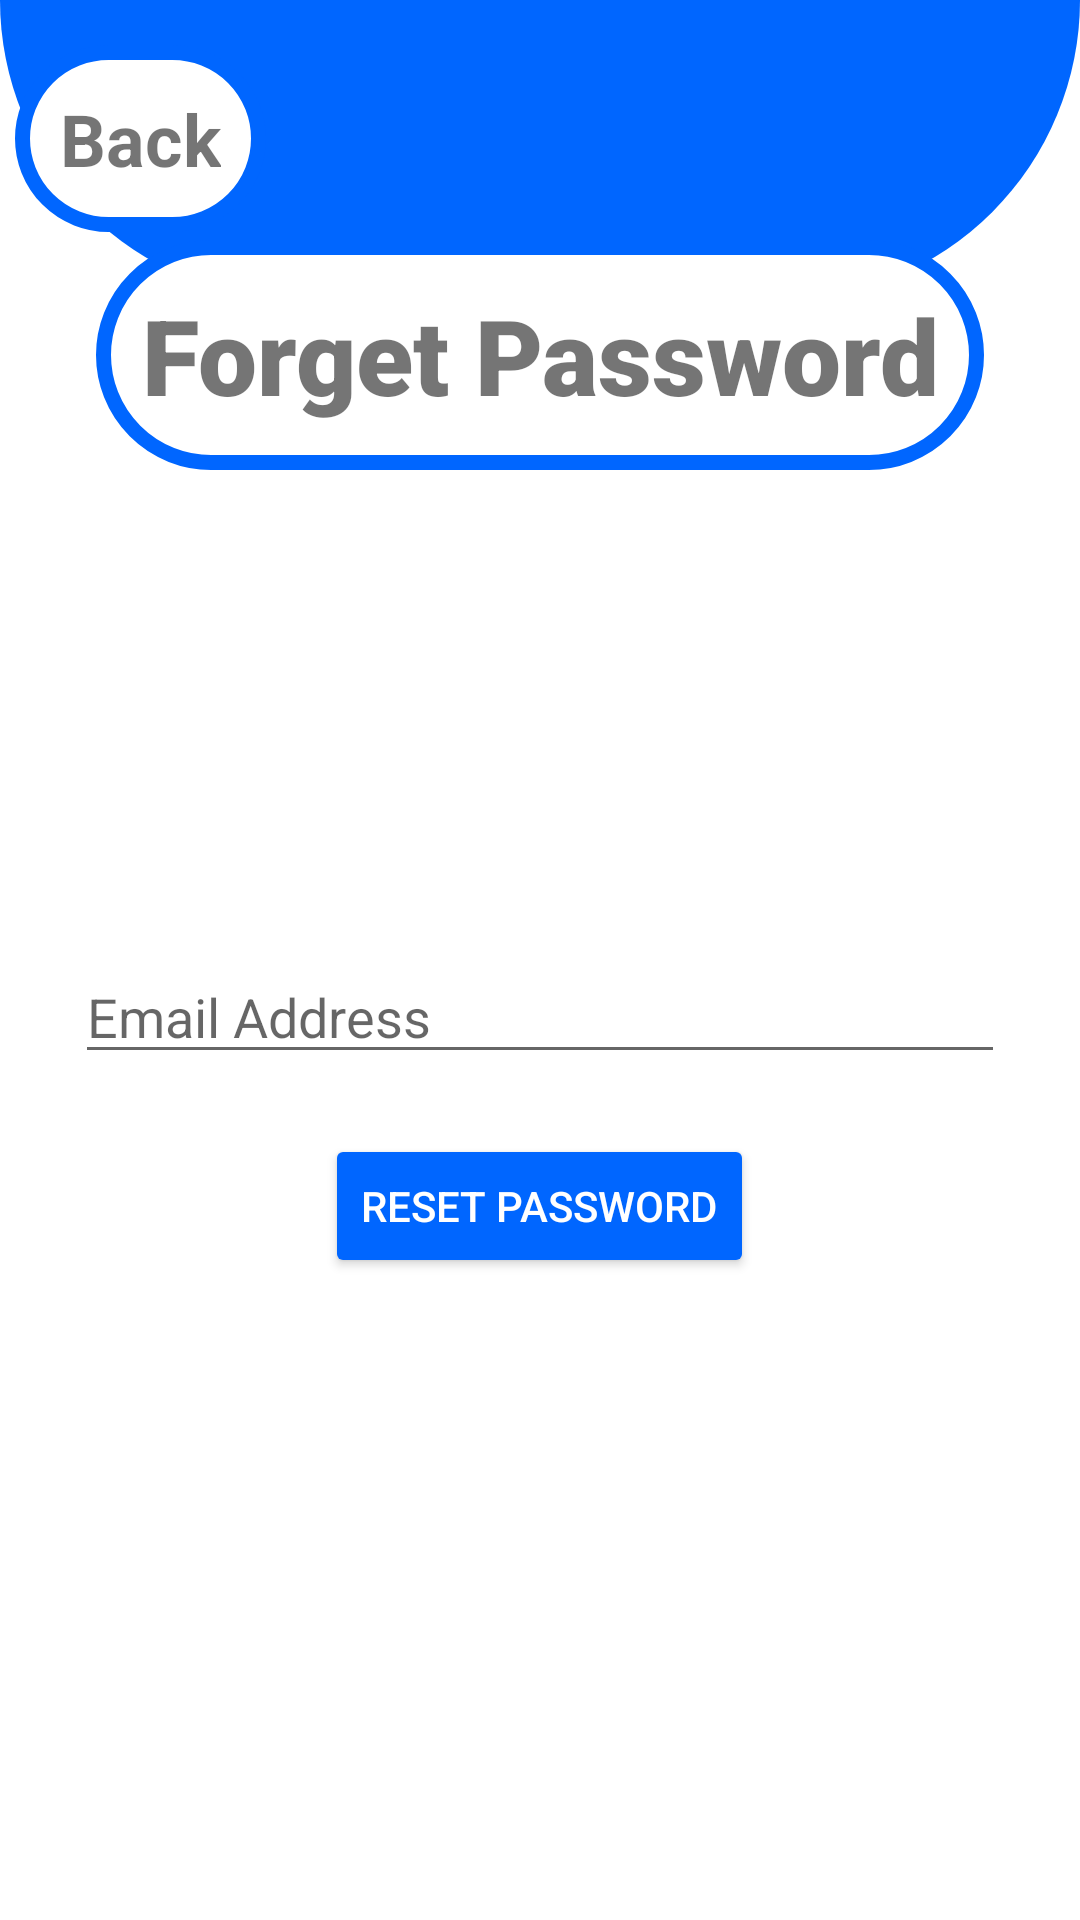

This screen was rendered from an Android layout file. Write that file and the resources it references.
<!-- AndroidManifest.xml: application theme Theme.EshopApp -->
<!-- res/layout/activity_forget_pass.xml -->
<?xml version="1.0" encoding="utf-8"?>
<RelativeLayout xmlns:android="http://schemas.android.com/apk/res/android"
    xmlns:app="http://schemas.android.com/apk/res-auto"
    xmlns:tools="http://schemas.android.com/tools"
    android:layout_width="match_parent"
    android:layout_height="match_parent"
    tools:context=".ForgetPass">

    <RelativeLayout
        android:layout_width="match_parent"
        android:layout_height="100dp"
        android:background="@drawable/shape_header"/>

    <TextView
        android:id="@+id/Forgetpass"
        android:layout_width="wrap_content"
        android:layout_height="wrap_content"
        android:layout_centerHorizontal="true"
        android:layout_marginTop="80dp"
        android:padding="15dp"
        android:textSize="35dp"
        android:fontFamily="sans-serif-black"
        android:background="@drawable/login_shape"
        android:gravity="center"
        android:text="Forget Password" />

    <EditText
        android:id="@+id/reset_email"
        android:layout_width="match_parent"
        android:layout_height="wrap_content"
        android:ems="10"
        android:inputType="textEmailAddress"
        android:layout_below="@id/Forgetpass"
        android:layout_marginTop="160dp"
        android:layout_marginLeft="25dp"
        android:layout_marginRight="25dp"
        android:hint="Email Address"/>

    <Button
        android:id="@+id/btn_reset"
        android:layout_width="wrap_content"
        android:layout_height="wrap_content"
        android:layout_below="@id/reset_email"
        android:layout_marginLeft="15dp"
        android:textColor="@color/white"
        android:layout_marginTop="20dp"
        android:layout_centerHorizontal="true"
        android:text="Reset Password"
        android:backgroundTint="@color/blue_dark"/>

    <TextView
        android:id="@+id/back_btn"
        android:layout_width="wrap_content"
        android:layout_height="wrap_content"
        android:text="Back"
        android:textStyle="bold"
        android:textSize="24dp"
        android:layout_marginLeft="5dp"
        android:background="@drawable/login_shape"
        android:padding="15dp"
        android:layout_marginTop="15dp"
        android:clickable="true"
    />
</RelativeLayout>
<!-- resources referenced by this layout -->
<resources>
  <color name="blue_dark">#0066ff</color>
  <color name="white">#FFFFFFFF</color>
  <!-- drawable login_shape (drawable) -->
  <?xml version="1.0" encoding="utf-8"?>
  <shape android:shape="rectangle" xmlns:android="http://schemas.android.com/apk/res/android">
  <stroke android:color="@color/blue_dark" android:width="5dp"/>
      <solid android:color="@color/white"/>
      <corners android:radius="50dp" />
  </shape>
  <!-- drawable shape_header (drawable) -->
  <?xml version="1.0" encoding="utf-8"?>
  <shape android:shape="rectangle" xmlns:android="http://schemas.android.com/apk/res/android">
  <solid android:color="@color/blue_dark"/>
      <corners android:bottomRightRadius="100dp"
          android:bottomLeftRadius="100dp"/>
  </shape>
  <style name="Theme.EshopApp" parent="Theme.MaterialComponents.DayNight.NoActionBar">
          
          <item name="colorPrimary">@color/purple_500</item>
          <item name="colorPrimaryVariant">@color/purple_700</item>
          <item name="colorOnPrimary">@color/white</item>
          
          <item name="colorSecondary">@color/teal_200</item>
          <item name="colorSecondaryVariant">@color/teal_700</item>
          <item name="colorOnSecondary">@color/black</item>
          
          <item name="android:statusBarColor" tools:targetApi="l">?attr/colorPrimaryVariant</item>
          
      </style>
  <color name="purple_500">#FF6200EE</color>
  <color name="purple_700">#FF3700B3</color>
  <color name="teal_200">#FF03DAC5</color>
  <color name="teal_700">#FF018786</color>
  <color name="black">#FF000000</color>
</resources>
